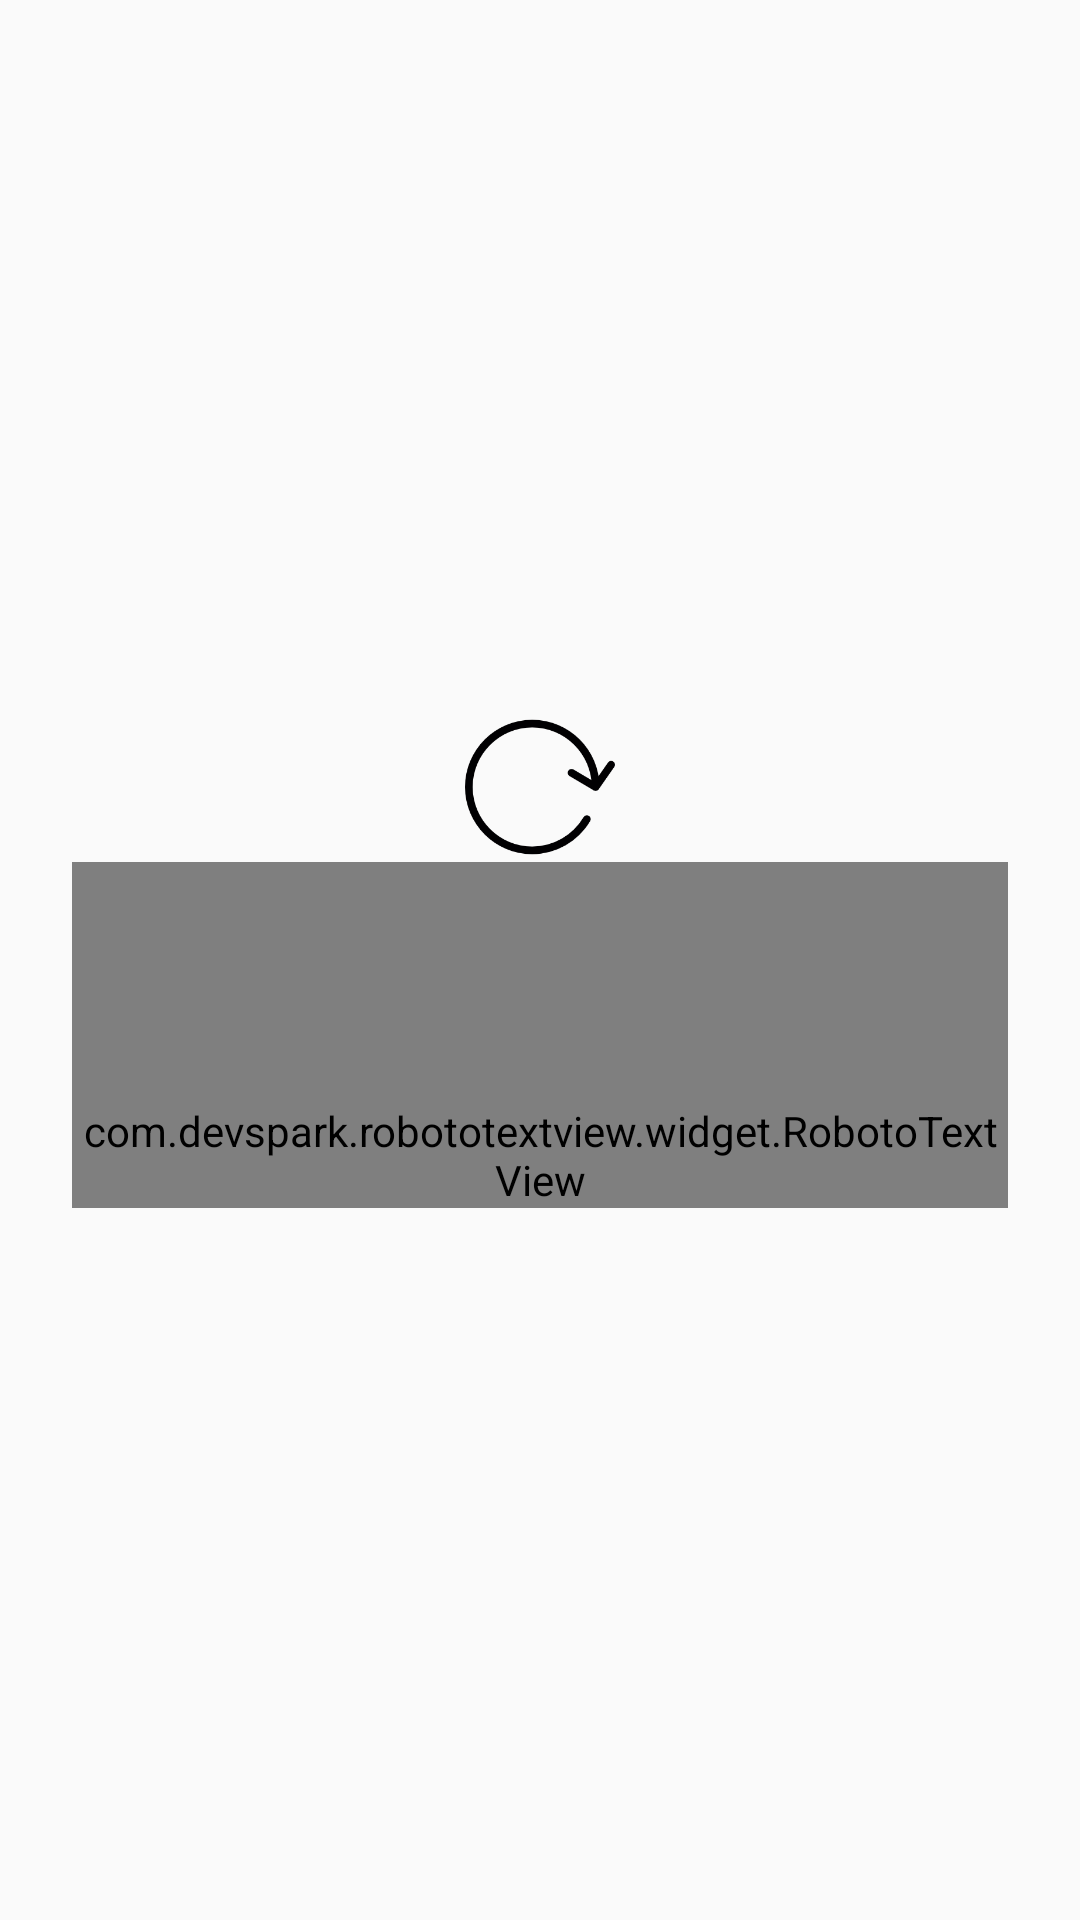

Produce the Android XML layout that renders to this screen, including the resource entries it uses.
<!-- AndroidManifest.xml: application theme AppTheme -->
<!-- res/layout/state_layout_default_error.xml -->
<?xml version="1.0" encoding="utf-8"?>
<FrameLayout
	xmlns:android="http://schemas.android.com/apk/res/android"
	xmlns:tools="http://schemas.android.com/tools"
	android:layout_width="match_parent"
	android:layout_height="match_parent"
	android:background="?selectableItemBackgroundBorderless"
	android:padding="24dp">

	<LinearLayout
		android:layout_width="wrap_content"
		android:layout_height="wrap_content"
		android:layout_gravity="center"
		android:orientation="vertical">

		<ImageView
			android:id="@+id/progress_view_repeat"
			android:layout_width="50dp"
			android:layout_height="50dp"
			android:layout_gravity="center_horizontal"
			android:src="@drawable/loading"/>

		<com.devspark.robototextview.widget.RobotoTextView
			android:id="@+id/progress_view_error"
			android:layout_width="wrap_content"
			android:layout_height="wrap_content"
			android:layout_gravity="center"
			android:paddingTop="80dp"
			android:gravity="center_horizontal"
			tools:text="@string/errorNetwork"/>

	</LinearLayout>
</FrameLayout>
<!-- resources referenced by this layout -->
<resources>
  <!-- drawable loading: png bitmap (drawable, 4590 bytes) -->
  <string name="errorNetwork">Пожалуйста, проверьте подключение к интернету.
      </string>
  <style name="AppTheme" parent="Theme.AppCompat.Light.NoActionBar">
  		
  		<item name="colorPrimary">@color/colorPrimary</item>
  		<item name="colorPrimaryDark">@color/colorPrimaryDark</item>
  		<item name="colorAccent">@color/colorAccent</item>
  	</style>
  <color name="colorPrimary">#fff</color>
  <color name="colorPrimaryDark">#40000000</color>
  <color name="colorAccent">#000000</color>
</resources>
